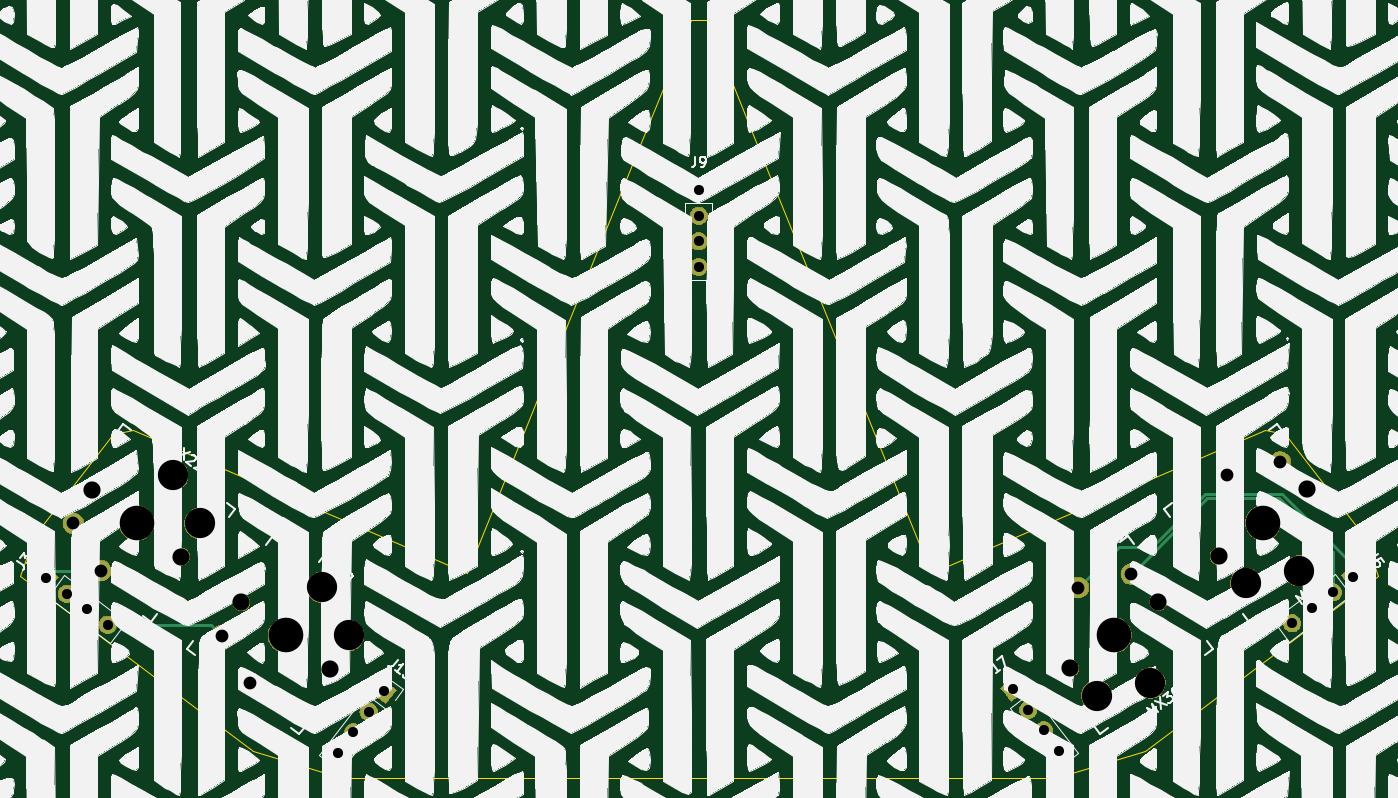
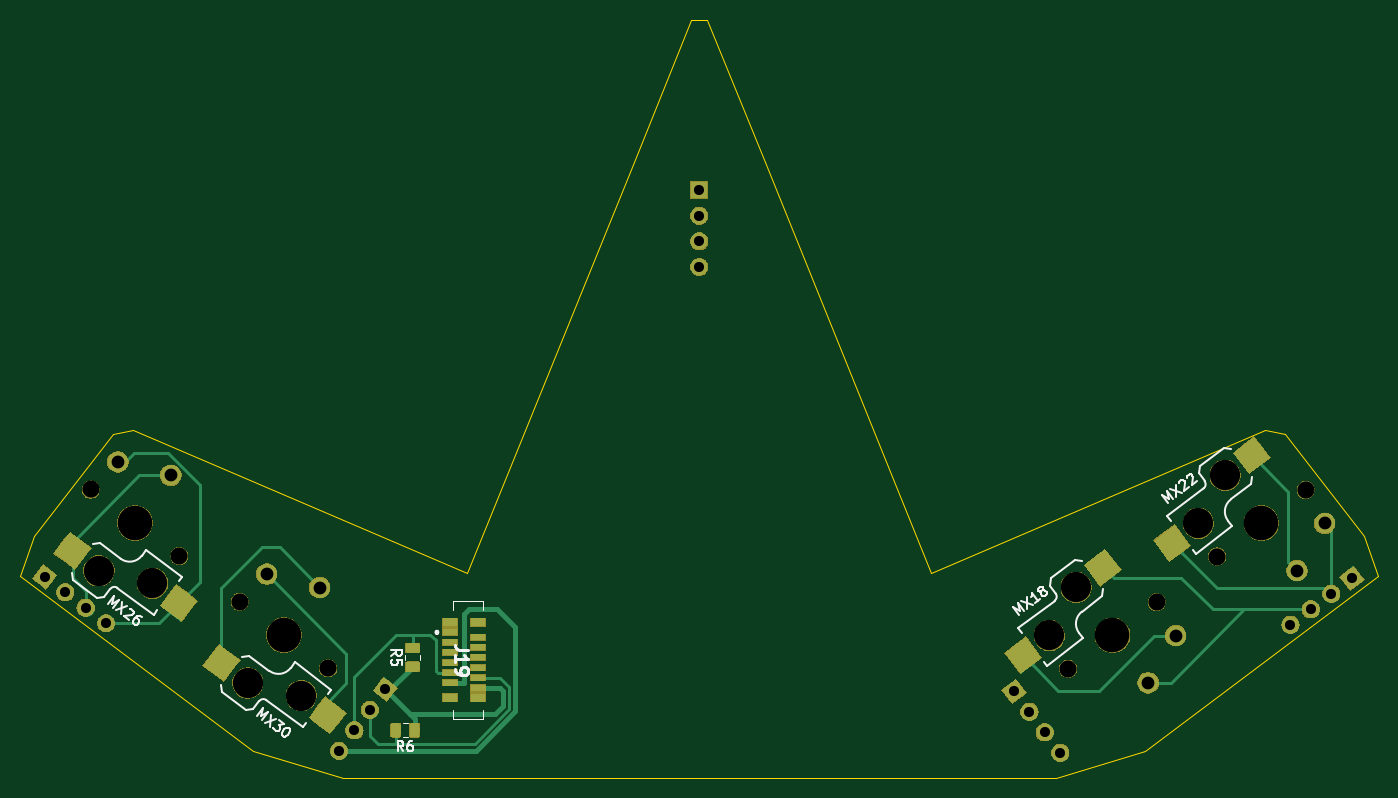
Circuit board: 11 layer files. Board 134.7 x 75.2 mm.
- bottom_copper: ThumbsUp-B_Cu.gbr (16678 bytes)
- bottom_mask: ThumbsUp-B_Mask.gbr (62293 bytes)
- paste: ThumbsUp-B_Paste.gbr (2995 bytes)
- bottom_silk: ThumbsUp-B_SilkS.gbr (10876 bytes)
- outline: ThumbsUp-Edge_Cuts.gbr (1381 bytes)
- top_copper: ThumbsUp-F_Cu.gbr (3613 bytes)
- top_mask: ThumbsUp-F_Mask.gbr (52929 bytes)
- paste: ThumbsUp-F_Paste.gbr (490 bytes)
- top_silk: ThumbsUp-F_SilkS.gbr (1090854 bytes)
- drill: ThumbsUp-NPTH.drl (646 bytes)
- drill: ThumbsUp-PTH.drl (771 bytes)

=== bottom_copper: ThumbsUp-B_Cu.gbr (16678 bytes, source omitted) ===
=== bottom_mask: ThumbsUp-B_Mask.gbr (62293 bytes, source omitted) ===
=== paste: ThumbsUp-B_Paste.gbr ===
G04 #@! TF.GenerationSoftware,KiCad,Pcbnew,(5.1.4)-1*
G04 #@! TF.CreationDate,2022-12-11T20:48:00-05:00*
G04 #@! TF.ProjectId,ThumbsUp,5468756d-6273-4557-902e-6b696361645f,rev?*
G04 #@! TF.SameCoordinates,Original*
G04 #@! TF.FileFunction,Paste,Bot*
G04 #@! TF.FilePolarity,Positive*
%FSLAX46Y46*%
G04 Gerber Fmt 4.6, Leading zero omitted, Abs format (unit mm)*
G04 Created by KiCad (PCBNEW (5.1.4)-1) date 2022-12-11 20:48:00*
%MOMM*%
%LPD*%
G04 APERTURE LIST*
%ADD10C,2.600000*%
%ADD11C,0.100000*%
%ADD12R,1.500000X0.800000*%
%ADD13R,1.500000X0.600000*%
G04 APERTURE END LIST*
D10*
X201787885Y-90119963D03*
D11*
G36*
X202043752Y-88299377D02*
G01*
X203608471Y-90375830D01*
X201532018Y-91940549D01*
X199967299Y-89864096D01*
X202043752Y-88299377D01*
X202043752Y-88299377D01*
G37*
D10*
X212336119Y-84925998D03*
D11*
G36*
X212591986Y-83105412D02*
G01*
X214156705Y-85181865D01*
X212080252Y-86746584D01*
X210515533Y-84670131D01*
X212591986Y-83105412D01*
X212591986Y-83105412D01*
G37*
D10*
X197561362Y-96059576D03*
D11*
G36*
X197817229Y-94238990D02*
G01*
X199381948Y-96315443D01*
X197305495Y-97880162D01*
X195740776Y-95803709D01*
X197817229Y-94238990D01*
X197817229Y-94238990D01*
G37*
D10*
X187013128Y-101253541D03*
D11*
G36*
X187268995Y-99432955D02*
G01*
X188833714Y-101509408D01*
X186757261Y-103074127D01*
X185192542Y-100997674D01*
X187268995Y-99432955D01*
X187268995Y-99432955D01*
G37*
D12*
X172082000Y-99508000D03*
X174882000Y-99508000D03*
X172082000Y-92008000D03*
X174882000Y-92008000D03*
D13*
X172082000Y-98508000D03*
X174882000Y-98008000D03*
X172082000Y-97508000D03*
X174882000Y-97008000D03*
X172082000Y-96508000D03*
X174882000Y-96008000D03*
X172082000Y-95508000D03*
X174882000Y-95008000D03*
X172082000Y-94508000D03*
X174882000Y-94008000D03*
X172082000Y-93508000D03*
X174882000Y-93008000D03*
D10*
X187013128Y-101253541D03*
D11*
G36*
X187268995Y-99432955D02*
G01*
X188833714Y-101509408D01*
X186757261Y-103074127D01*
X185192542Y-100997674D01*
X187268995Y-99432955D01*
X187268995Y-99432955D01*
G37*
D10*
X197561362Y-96059576D03*
D11*
G36*
X197817229Y-94238990D02*
G01*
X199381948Y-96315443D01*
X197305495Y-97880162D01*
X195740776Y-95803709D01*
X197817229Y-94238990D01*
X197817229Y-94238990D01*
G37*
D10*
X118022779Y-95296376D03*
D11*
G36*
X116202193Y-95552243D02*
G01*
X117766912Y-93475790D01*
X119843365Y-95040509D01*
X118278646Y-97116962D01*
X116202193Y-95552243D01*
X116202193Y-95552243D01*
G37*
D10*
X110122532Y-86588415D03*
D11*
G36*
X108301946Y-86844282D02*
G01*
X109866665Y-84767829D01*
X111943118Y-86332548D01*
X110378399Y-88409001D01*
X108301946Y-86844282D01*
X108301946Y-86844282D01*
G37*
D10*
X103248022Y-84162799D03*
D11*
G36*
X101427436Y-84418666D02*
G01*
X102992155Y-82342213D01*
X105068608Y-83906932D01*
X103503889Y-85983385D01*
X101427436Y-84418666D01*
X101427436Y-84418666D01*
G37*
D10*
X95347775Y-75454838D03*
D11*
G36*
X93527189Y-75710705D02*
G01*
X95091908Y-73634252D01*
X97168361Y-75198971D01*
X95603642Y-77275424D01*
X93527189Y-75710705D01*
X93527189Y-75710705D01*
G37*
M02*

=== bottom_silk: ThumbsUp-B_SilkS.gbr (10876 bytes, source omitted) ===
=== outline: ThumbsUp-Edge_Cuts.gbr ===
G04 #@! TF.GenerationSoftware,KiCad,Pcbnew,(5.1.4)-1*
G04 #@! TF.CreationDate,2022-12-17T20:17:04-05:00*
G04 #@! TF.ProjectId,ThumbsUp,5468756d-6273-4557-902e-6b696361645f,rev?*
G04 #@! TF.SameCoordinates,Original*
G04 #@! TF.FileFunction,Profile,NP*
%FSLAX46Y46*%
G04 Gerber Fmt 4.6, Leading zero omitted, Abs format (unit mm)*
G04 Created by KiCad (PCBNEW (5.1.4)-1) date 2022-12-17 20:17:04*
%MOMM*%
%LPD*%
G04 APERTURE LIST*
%ADD10C,0.050000*%
G04 APERTURE END LIST*
D10*
X173158765Y-87138249D02*
X206303957Y-72946825D01*
X173158765Y-87138249D02*
X156658765Y-46338249D01*
X216145042Y-83423134D02*
X217532953Y-87392227D01*
X194474073Y-104797630D02*
X217532953Y-87392227D01*
X82826831Y-87378193D02*
X105885711Y-104783596D01*
X185458765Y-107438249D02*
X194474073Y-104797630D01*
X156658765Y-46338249D02*
X150958765Y-32238249D01*
X114758765Y-107438249D02*
X185458765Y-107438249D01*
X127158765Y-87138249D02*
X94055827Y-72932790D01*
X127158765Y-87138249D02*
X143658765Y-46338249D01*
X114758765Y-107438249D02*
X105885711Y-104783596D01*
X143658765Y-46338249D02*
X149358765Y-32238249D01*
X150958765Y-32238249D02*
X149358765Y-32238249D01*
X216145042Y-83423134D02*
X208292237Y-73329896D01*
X94055827Y-72932790D02*
X92067547Y-73315861D01*
X84214742Y-83409099D02*
X82826831Y-87378193D01*
X206303957Y-72946825D02*
X208292237Y-73329896D01*
X84214742Y-83409099D02*
X92067547Y-73315861D01*
M02*

=== top_copper: ThumbsUp-F_Cu.gbr ===
G04 #@! TF.GenerationSoftware,KiCad,Pcbnew,(5.1.4)-1*
G04 #@! TF.CreationDate,2022-12-17T20:17:04-05:00*
G04 #@! TF.ProjectId,ThumbsUp,5468756d-6273-4557-902e-6b696361645f,rev?*
G04 #@! TF.SameCoordinates,Original*
G04 #@! TF.FileFunction,Copper,L1,Top*
G04 #@! TF.FilePolarity,Positive*
%FSLAX46Y46*%
G04 Gerber Fmt 4.6, Leading zero omitted, Abs format (unit mm)*
G04 Created by KiCad (PCBNEW (5.1.4)-1) date 2022-12-17 20:17:04*
%MOMM*%
%LPD*%
G04 APERTURE LIST*
%ADD10C,2.032000*%
%ADD11C,1.700000*%
%ADD12C,1.700000*%
%ADD13C,0.100000*%
%ADD14R,1.700000X1.700000*%
%ADD15O,1.700000X1.700000*%
%ADD16C,0.254000*%
%ADD17C,0.250000*%
G04 APERTURE END LIST*
D10*
X202589079Y-77433111D03*
X207846068Y-76101171D03*
X187814322Y-88566689D03*
X193071311Y-87234749D03*
D11*
X91492618Y-92251511D03*
D12*
X91492618Y-92251511D02*
X91492618Y-92251511D01*
D11*
X89464083Y-90722901D03*
D12*
X89464083Y-90722901D02*
X89464083Y-90722901D01*
D11*
X87435549Y-89194291D03*
D12*
X87435549Y-89194291D02*
X87435549Y-89194291D01*
D11*
X85407015Y-87665681D03*
D13*
G36*
X85574312Y-88856064D02*
G01*
X84216632Y-87832978D01*
X85239718Y-86475298D01*
X86597398Y-87498384D01*
X85574312Y-88856064D01*
X85574312Y-88856064D01*
G37*
D11*
X209015141Y-92097906D03*
D12*
X209015141Y-92097906D02*
X209015141Y-92097906D01*
D11*
X211043676Y-90569296D03*
D12*
X211043676Y-90569296D02*
X211043676Y-90569296D01*
D11*
X213072210Y-89040686D03*
D12*
X213072210Y-89040686D02*
X213072210Y-89040686D01*
D11*
X215100744Y-87512076D03*
D13*
G36*
X213910361Y-87344779D02*
G01*
X215268041Y-86321693D01*
X216291127Y-87679373D01*
X214933447Y-88702459D01*
X213910361Y-87344779D01*
X213910361Y-87344779D01*
G37*
D10*
X105606555Y-98023190D03*
X102877189Y-93336980D03*
X90831798Y-86889613D03*
X88102432Y-82203403D03*
D14*
X150158765Y-49138249D03*
D15*
X150158765Y-51678249D03*
X150158765Y-54218249D03*
X150158765Y-56758249D03*
D11*
X185893643Y-104762834D03*
D12*
X185893643Y-104762834D02*
X185893643Y-104762834D01*
D11*
X184365033Y-102734299D03*
D12*
X184365033Y-102734299D02*
X184365033Y-102734299D01*
D11*
X182836423Y-100705765D03*
D12*
X182836423Y-100705765D02*
X182836423Y-100705765D01*
D11*
X181307813Y-98677231D03*
D13*
G36*
X181140516Y-99867614D02*
G01*
X180117430Y-98509934D01*
X181475110Y-97486848D01*
X182498196Y-98844528D01*
X181140516Y-99867614D01*
X181140516Y-99867614D01*
G37*
D11*
X114334284Y-104961436D03*
D12*
X114334284Y-104961436D02*
X114334284Y-104961436D01*
D11*
X115862894Y-102932901D03*
D12*
X115862894Y-102932901D02*
X115862894Y-102932901D01*
D11*
X117391504Y-100904367D03*
D12*
X117391504Y-100904367D02*
X117391504Y-100904367D01*
D11*
X118920114Y-98875833D03*
D13*
G36*
X117729731Y-99043130D02*
G01*
X118752817Y-97685450D01*
X120110497Y-98708536D01*
X119087411Y-100066216D01*
X117729731Y-99043130D01*
X117729731Y-99043130D01*
G37*
D16*
X101791720Y-92251511D02*
X102877189Y-93336980D01*
X91492618Y-92251511D02*
X101791720Y-92251511D01*
D17*
X89464083Y-90722901D02*
X89050000Y-90308818D01*
D16*
X86183083Y-86889613D02*
X90831798Y-86889613D01*
X85407015Y-87665681D02*
X86183083Y-86889613D01*
X213072210Y-85056210D02*
X207718011Y-79702011D01*
X194087310Y-86218750D02*
X193071311Y-87234749D01*
X213072210Y-89040686D02*
X213072210Y-85056210D01*
X200604049Y-79702011D02*
X194087310Y-86218750D01*
X207718011Y-79702011D02*
X200604049Y-79702011D01*
X191799011Y-84582000D02*
X187814322Y-88566689D01*
X195081992Y-84582000D02*
X191799011Y-84582000D01*
X200415992Y-79248000D02*
X195081992Y-84582000D01*
X208000983Y-79248000D02*
X200415992Y-79248000D01*
X215100744Y-86347761D02*
X208000983Y-79248000D01*
X215100744Y-87512076D02*
X215100744Y-86347761D01*
M02*

=== top_mask: ThumbsUp-F_Mask.gbr (52929 bytes, source omitted) ===
=== paste: ThumbsUp-F_Paste.gbr ===
G04 #@! TF.GenerationSoftware,KiCad,Pcbnew,(5.1.4)-1*
G04 #@! TF.CreationDate,2022-12-11T20:48:00-05:00*
G04 #@! TF.ProjectId,ThumbsUp,5468756d-6273-4557-902e-6b696361645f,rev?*
G04 #@! TF.SameCoordinates,Original*
G04 #@! TF.FileFunction,Paste,Top*
G04 #@! TF.FilePolarity,Positive*
%FSLAX46Y46*%
G04 Gerber Fmt 4.6, Leading zero omitted, Abs format (unit mm)*
G04 Created by KiCad (PCBNEW (5.1.4)-1) date 2022-12-11 20:48:00*
%MOMM*%
%LPD*%
G04 APERTURE LIST*
G04 APERTURE END LIST*
M02*

=== top_silk: ThumbsUp-F_SilkS.gbr (1090854 bytes, source omitted) ===
=== drill: ThumbsUp-NPTH.drl ===
M48
; DRILL file {KiCad (5.1.4)-1} date 12/17/2022 8:17:07 PM
; FORMAT={-:-/ absolute / metric / decimal}
; #@! TF.CreationDate,2022-12-17T20:17:07-05:00
; #@! TF.GenerationSoftware,Kicad,Pcbnew,(5.1.4)-1
; #@! TF.FileFunction,NonPlated,1,2,NPTH
FMAT,2
METRIC
T1C1.702
T2C3.000
T3C3.429
%
G90
G05
T1
X104.765Y-90.001
X186.973Y-96.589
X195.758Y-89.969
X201.747Y-85.455
X210.532Y-78.835
X89.99Y-78.868
X98.775Y-85.488
X113.55Y-96.621
T2
X97.963Y-77.426
X100.632Y-82.192
X112.738Y-88.559
X115.407Y-93.325
X189.629Y-99.283
X194.946Y-98.031
X204.403Y-88.149
X209.721Y-86.897
T3
X109.157Y-93.311
X191.365Y-93.279
X206.14Y-82.145
X94.383Y-82.178
T0
M30

=== drill: ThumbsUp-PTH.drl ===
M48
; DRILL file {KiCad (5.1.4)-1} date 12/17/2022 8:17:07 PM
; FORMAT={-:-/ absolute / metric / decimal}
; #@! TF.CreationDate,2022-12-17T20:17:07-05:00
; #@! TF.GenerationSoftware,Kicad,Pcbnew,(5.1.4)-1
; #@! TF.FileFunction,Plated,1,2,PTH
FMAT,2
METRIC
T1C1.000
T2C1.270
%
G90
G05
T1
X181.308Y-98.677
X182.836Y-100.706
X184.365Y-102.734
X185.894Y-104.763
X209.015Y-92.098
X211.044Y-90.569
X213.072Y-89.041
X215.101Y-87.512
X114.334Y-104.961
X115.863Y-102.933
X117.392Y-100.904
X118.92Y-98.876
X85.407Y-87.666
X87.436Y-89.194
X89.464Y-90.723
X91.493Y-92.252
X150.159Y-49.138
X150.159Y-51.678
X150.159Y-54.218
X150.159Y-56.758
T2
X102.877Y-93.337
X105.607Y-98.023
X187.814Y-88.567
X193.071Y-87.235
X202.589Y-77.433
X207.846Y-76.101
X88.102Y-82.203
X90.832Y-86.89
T0
M30
